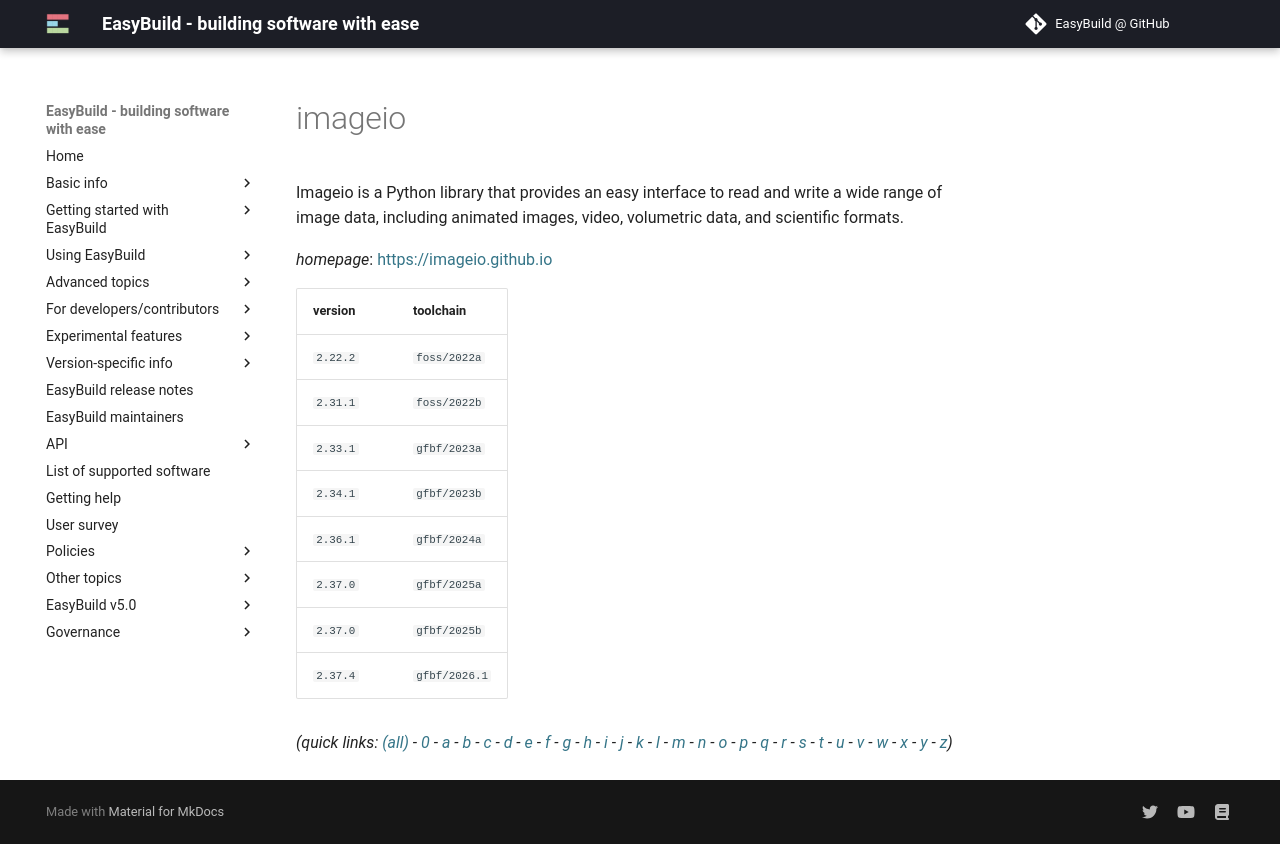

repository: easybuilders/easybuild-docs · page: version-specific/supported-software/i/imageio/index.html · generator: mkdocs

---
search:
  boost: 0.5
---
# imageio

Imageio is a Python library that provides an easy interface to read and write a wide range of  image data, including animated images, video, volumetric data, and scientific formats.

*homepage*: <https://imageio.github.io>

version | toolchain
--------|----------
``2.22.2`` | ``foss/2022a``
``2.31.1`` | ``foss/2022b``
``2.33.1`` | ``gfbf/2023a``
``2.34.1`` | ``gfbf/2023b``
``2.36.1`` | ``gfbf/2024a``
``2.37.0`` | ``gfbf/2025a``
``2.37.0`` | ``gfbf/2025b``


*(quick links: [(all)](../index.md) - [0](../0/index.md) - [a](../a/index.md) - [b](../b/index.md) - [c](../c/index.md) - [d](../d/index.md) - [e](../e/index.md) - [f](../f/index.md) - [g](../g/index.md) - [h](../h/index.md) - [i](../i/index.md) - [j](../j/index.md) - [k](../k/index.md) - [l](../l/index.md) - [m](../m/index.md) - [n](../n/index.md) - [o](../o/index.md) - [p](../p/index.md) - [q](../q/index.md) - [r](../r/index.md) - [s](../s/index.md) - [t](../t/index.md) - [u](../u/index.md) - [v](../v/index.md) - [w](../w/index.md) - [x](../x/index.md) - [y](../y/index.md) - [z](../z/index.md))*
